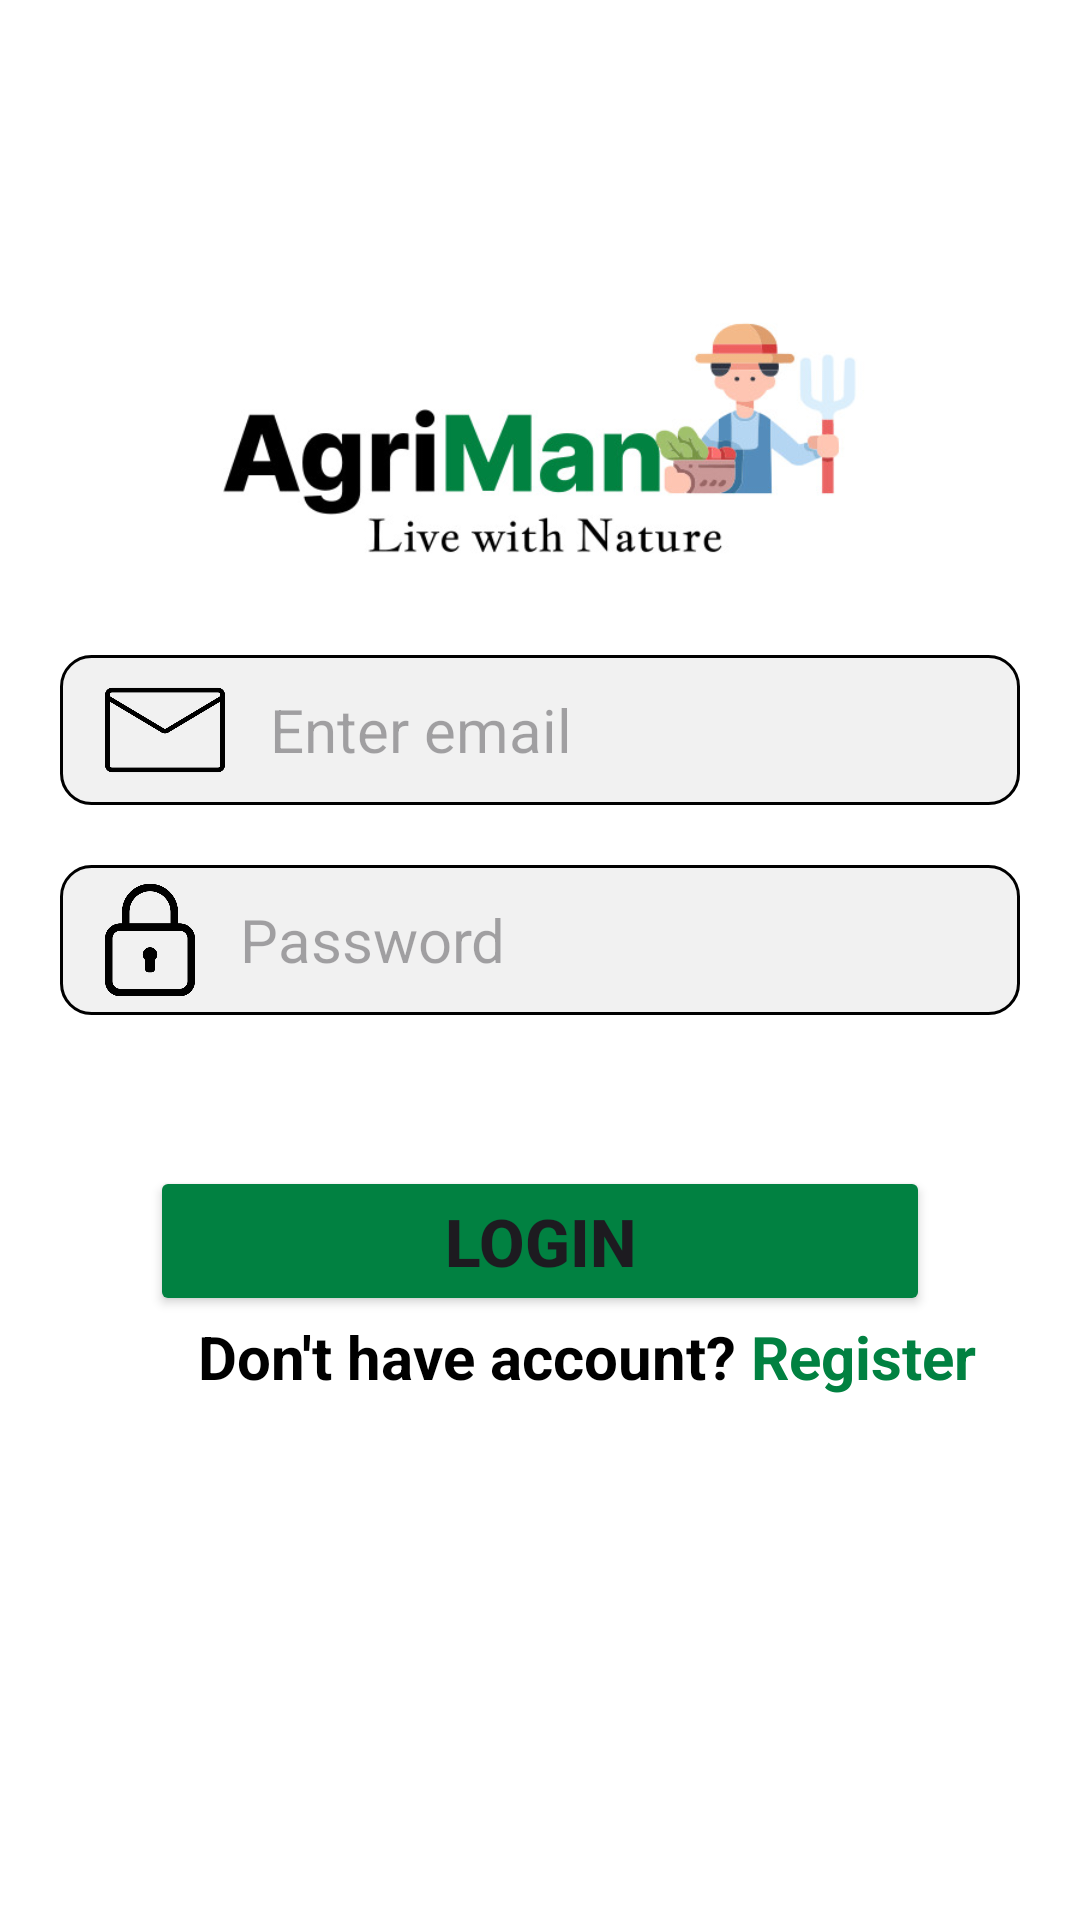

Android layout source for this screen:
<!-- AndroidManifest.xml: application theme Theme.AgriMan -->
<!-- res/layout/activity_login.xml -->
<?xml version="1.0" encoding="utf-8"?>
<androidx.constraintlayout.widget.ConstraintLayout
    xmlns:android="http://schemas.android.com/apk/res/android"
    xmlns:app="http://schemas.android.com/apk/res-auto"
    xmlns:tools="http://schemas.android.com/tools"
    android:id="@+id/drawerLayout"
    android:layout_width="match_parent"
    android:layout_height="match_parent"
    android:background="@color/white"
    tools:context=".activity.LogIn">

    <ImageView
        android:id="@+id/ivLogo"
        android:layout_width="0dp"
        android:layout_height="300dp"
        android:adjustViewBounds="true"
        android:scaleType="centerCrop"
        android:src="@drawable/agrimanlogo"
        app:layout_constraintBottom_toBottomOf="parent"
        app:layout_constraintEnd_toEndOf="parent"
        app:layout_constraintStart_toStartOf="parent"
        app:layout_constraintTop_toTopOf="parent"
        app:layout_constraintVertical_bias="0.0" />

    <androidx.constraintlayout.widget.ConstraintLayout
        android:id="@+id/constraintLayout"
        android:layout_width="match_parent"
        android:layout_height="50dp"
        android:layout_marginStart="20dp"
        android:layout_marginEnd="20dp"
        android:background="@drawable/bg_alledittext"
        app:layout_constraintBottom_toBottomOf="parent"
        app:layout_constraintEnd_toEndOf="parent"
        app:layout_constraintStart_toStartOf="parent"
        app:layout_constraintTop_toTopOf="parent"
        app:layout_constraintVertical_bias="0.37">

        <ImageView
            android:id="@+id/ivemaillogo"
            android:layout_width="50dp"
            android:layout_height="40dp"
            android:layout_marginStart="10dp"
            android:src="@drawable/mail_logo"
            app:layout_constraintBottom_toBottomOf="parent"
            app:layout_constraintEnd_toEndOf="parent"
            app:layout_constraintHorizontal_bias="0.0"
            app:layout_constraintStart_toStartOf="parent"
            app:layout_constraintTop_toTopOf="parent" />

        <EditText
            android:id="@+id/et_login_emailOrPhn"
            android:layout_width="0dp"
            android:layout_height="40dp"
            android:layout_marginStart="10dp"
            android:layout_marginEnd="10dp"
            android:background="@null"
            android:hint="Enter email"
            android:textColor="@color/black"
            android:textSize="20dp"
            android:inputType="text"
            app:layout_constraintBottom_toBottomOf="@+id/ivemaillogo"
            app:layout_constraintEnd_toEndOf="parent"
            app:layout_constraintHorizontal_bias="0.0"
            app:layout_constraintStart_toEndOf="@+id/ivemaillogo"
            app:layout_constraintTop_toTopOf="@+id/ivemaillogo"
            app:layout_constraintVertical_bias="0.3" />

    </androidx.constraintlayout.widget.ConstraintLayout>

    <androidx.constraintlayout.widget.ConstraintLayout
        android:id="@+id/constraintLayout2"
        android:layout_width="match_parent"
        android:layout_height="50dp"
        android:layout_marginStart="20dp"
        android:layout_marginTop="20dp"
        android:layout_marginEnd="20dp"
        android:background="@drawable/bg_alledittext"
        app:layout_constraintBottom_toBottomOf="parent"
        app:layout_constraintEnd_toEndOf="parent"
        app:layout_constraintStart_toStartOf="parent"
        app:layout_constraintTop_toBottomOf="@+id/constraintLayout"
        app:layout_constraintVertical_bias="0.0">

        <ImageView
            android:id="@+id/ivpasslogo"
            android:layout_width="40dp"
            android:layout_height="42dp"
            android:layout_marginStart="10dp"
            android:src="@drawable/password_logo"
            app:layout_constraintBottom_toBottomOf="parent"
            app:layout_constraintEnd_toEndOf="parent"
            app:layout_constraintHorizontal_bias="0.0"
            app:layout_constraintStart_toStartOf="parent"
            app:layout_constraintTop_toTopOf="parent" />

        <EditText
            android:id="@+id/et_login_pass"
            android:layout_width="0dp"
            android:layout_height="40dp"
            android:layout_marginStart="10dp"
            android:layout_marginEnd="10dp"
            android:background="@null"
            android:hint="Password"
            android:textSize="20dp"
            android:inputType="text"
            app:layout_constraintBottom_toBottomOf="@+id/ivpasslogo"
            app:layout_constraintEnd_toEndOf="parent"
            app:layout_constraintHorizontal_bias="0.0"
            app:layout_constraintStart_toEndOf="@+id/ivpasslogo"
            app:layout_constraintTop_toTopOf="@+id/ivpasslogo" />

    </androidx.constraintlayout.widget.ConstraintLayout>

    <Button
        android:id="@+id/btnlogin"
        android:layout_width="0dp"
        android:layout_height="50dp"
        android:layout_marginStart="30dp"
        android:layout_marginEnd="30dp"
        android:backgroundTint="#018141"
        android:text="Login"
        android:textSize="22dp"
        android:textStyle="bold"
        app:layout_constraintBottom_toBottomOf="parent"
        app:layout_constraintEnd_toEndOf="@+id/constraintLayout2"
        app:layout_constraintStart_toStartOf="@+id/constraintLayout2"
        app:layout_constraintTop_toBottomOf="@+id/constraintLayout2"
        app:layout_constraintVertical_bias="0.19999999" />

    <TextView
        android:id="@+id/textView3"
        android:layout_width="wrap_content"
        android:layout_height="wrap_content"
        android:text="Don't have account?"
        android:textColor="@color/black"
        android:textSize="20dp"
        android:textStyle="bold"
        app:layout_constraintEnd_toEndOf="@+id/btnlogin"
        app:layout_constraintHorizontal_bias="0.2"
        app:layout_constraintStart_toStartOf="@+id/btnlogin"
        app:layout_constraintTop_toBottomOf="@+id/btnlogin" />

    <TextView
        android:id="@+id/tv_REG_login"
        android:layout_width="wrap_content"
        android:layout_height="wrap_content"
        android:layout_marginStart="5dp"
        android:text="Register"
        android:textColor="#018141"
        android:textSize="20dp"
        android:textStyle="bold"
        app:layout_constraintBottom_toBottomOf="@+id/textView3"
        app:layout_constraintEnd_toEndOf="parent"
        app:layout_constraintHorizontal_bias="0.0"
        app:layout_constraintStart_toEndOf="@+id/textView3"
        app:layout_constraintTop_toTopOf="@+id/textView3" />

</androidx.constraintlayout.widget.ConstraintLayout>
<!-- resources referenced by this layout -->
<resources>
  <color name="black">#FF000000</color>
  <color name="white">#FFFFFFFF</color>
  <!-- drawable agrimanlogo: png bitmap (drawable, 58454 bytes) -->
  <!-- drawable bg_alledittext (drawable) -->
  <?xml version="1.0" encoding="utf-8"?>
  <shape xmlns:android="http://schemas.android.com/apk/res/android"
      android:shape="rectangle">
  
      <solid android:color="#B9ECECEC"></solid>
      <corners android:radius="10dp"></corners>
      <stroke android:width="1dp"
          android:color="@color/black"></stroke>
  
  </shape>
  <!-- drawable mail_logo: png bitmap (drawable, 8034 bytes) -->
  <!-- drawable password_logo: png bitmap (drawable, 9342 bytes) -->
  <style name="Theme.AgriMan" parent="Base.Theme.AgriMan" />
  <style name="Base.Theme.AgriMan" parent="Theme.Material3.DayNight.NoActionBar">
          
          
          <item name="android:statusBarColor">@android:color/transparent</item>
      </style>
</resources>
